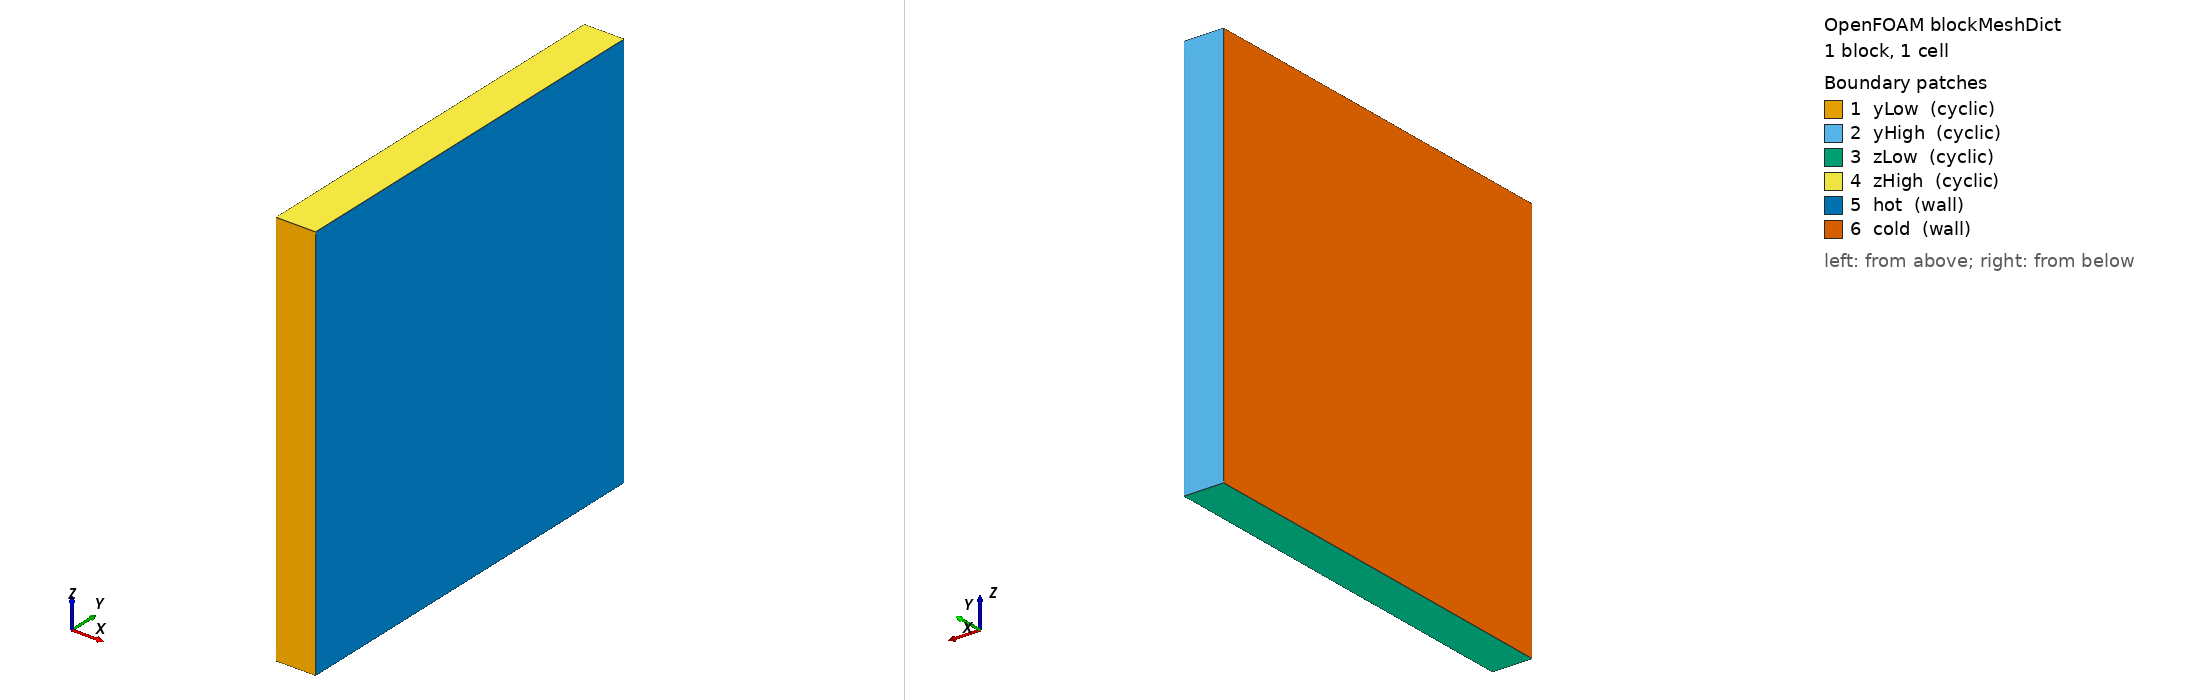

OpenFOAM case: the mesh blockMesh builds from blockMeshDict, 1 block(s), 1 cells. Boundary patches (legend numbers): 1 yLow (cyclic), 2 yHigh (cyclic), 3 zLow (cyclic), 4 zHigh (cyclic), 5 hot (wall), 6 cold (wall). Left view from above one corner, right view from below the opposite corner. Boundary conditions: 6 field file(s) under 0/ or 0.orig/; 6 of 6 drawn patches have an entry in a shipped field file.

=== system/blockMeshDict ===
/*--------------------------------*- C++ -*----------------------------------*\
| =========                 |                                                 |
| \\      /  F ield         | OpenFOAM: The Open Source CFD Toolbox           |
|  \\    /   O peration     | Version:  v2512                                 |
|   \\  /    A nd           | Website:  www.openfoam.com                      |
|    \\/     M anipulation  |                                                 |
\*---------------------------------------------------------------------------*/
FoamFile
{
    version     2.0;
    format      ascii;
    class       dictionary;
    object      blockMeshDict;
}
// * * * * * * * * * * * * * * * * * * * * * * * * * * * * * * * * * * * * * //

scale   1;

vertices
(
    (0   0   0)
    (0.1 0   0)
    (0.1 1   0)
    (0   1   0)
    (0   0   1)
    (0.1 0   1)
    (0.1 1   1)
    (0   1   1)
);

edges
(
);

blocks
(
    hex (0 1 2 3 4 5 6 7) (1 1 1) simpleGrading (1 1 1)
);

boundary
(
    yLow
    {
        type cyclic;
        neighbourPatch yHigh;
        faces
        (
            (0 4 5 1)
        );
    }

    yHigh
    {
        type cyclic;
        neighbourPatch yLow;
        faces
        (
            (3 2 6 7)
        );
    }

    zLow
    {
        type cyclic;
        neighbourPatch zHigh;
        faces
        (
            (0 3 2 1)
        );
    }

    zHigh
    {
        type cyclic;
        neighbourPatch zLow;
        faces
        (
            (4 5 6 7)
        );
    }

    hot
    {
        type wall;
        faces
        (
            (6 5 1 2)
        );
    }

    cold
    {
        type wall;
        faces
        (
            (4 7 3 0)
        );
    }
);

mergePatchPairs
(
);


// ************************************************************************* //


=== system/controlDict ===
/*--------------------------------*- C++ -*----------------------------------*\
| =========                 |                                                 |
| \\      /  F ield         | OpenFOAM: The Open Source CFD Toolbox           |
|  \\    /   O peration     | Version:  v2512                                 |
|   \\  /    A nd           | Website:  www.openfoam.com                      |
|    \\/     M anipulation  |                                                 |
\*---------------------------------------------------------------------------*/
FoamFile
{
    version     2.0;
    format      ascii;
    class       dictionary;
    object      controlDict;
}
// * * * * * * * * * * * * * * * * * * * * * * * * * * * * * * * * * * * * * //

application     buoyantSimpleFoam;

startFrom       startTime;

startTime       0;

stopAt          endTime;

endTime         2;

deltaT          1;

writeControl    timeStep;

writeInterval   1;

purgeWrite      3;

writeFormat     ascii;

writePrecision  6;

writeCompression off;

timeFormat      general;

timePrecision   6;

runTimeModifiable true;


// ************************************************************************* //


=== 0.orig/G ===
/*--------------------------------*- C++ -*----------------------------------*\
| =========                 |                                                 |
| \\      /  F ield         | OpenFOAM: The Open Source CFD Toolbox           |
|  \\    /   O peration     | Version:  v2512                                 |
|   \\  /    A nd           | Website:  www.openfoam.com                      |
|    \\/     M anipulation  |                                                 |
\*---------------------------------------------------------------------------*/
FoamFile
{
    version     2.0;
    format      ascii;
    class       volScalarField;
    object      G;
}
// * * * * * * * * * * * * * * * * * * * * * * * * * * * * * * * * * * * * * //

dimensions      [1 0 -3 0 0 0 0];

internalField   uniform 0;

boundaryField
{
    yLow
    {
        type            cyclic;
    }

    yHigh
    {
        type            cyclic;
    }

    zLow
    {
        type            cyclic;
    }

    zHigh
    {
        type            cyclic;
    }

    hot
    {
        type            MarshakRadiation;
        emissivityMode  lookup;
        emissivity      uniform 1.0;
        value           uniform 0;
    }

    cold
    {
        type            MarshakRadiation;
        emissivityMode  lookup;
        emissivity      uniform 1.0;
        value           uniform 0;
    }
}


// ************************************************************************* //


=== 0.orig/IDefault ===
/*--------------------------------*- C++ -*----------------------------------*\
| =========                 |                                                 |
| \\      /  F ield         | OpenFOAM: The Open Source CFD Toolbox           |
|  \\    /   O peration     | Version:  v2512                                 |
|   \\  /    A nd           | Website:  www.openfoam.com                      |
|    \\/     M anipulation  |                                                 |
\*---------------------------------------------------------------------------*/
FoamFile
{
    version     2.0;
    format      ascii;
    class       volScalarField;
    object      IDefault;
}
// * * * * * * * * * * * * * * * * * * * * * * * * * * * * * * * * * * * * * //

dimensions      [1 0 -3 0 0 0 0];

internalField   uniform 0;

boundaryField
{
    yLow
    {
        type            cyclic;
    }

    yHigh
    {
        type            cyclic;
    }

    zLow
    {
        type            cyclic;
    }

    zHigh
    {
        type            cyclic;
    }

    hot
    {
        type            greyDiffusiveRadiation;
        value           uniform 0;
    }

    cold
    {
        type            greyDiffusiveRadiation;
        value           uniform 0;
    }
}


// ************************************************************************* //


=== 0.orig/U ===
/*--------------------------------*- C++ -*----------------------------------*\
| =========                 |                                                 |
| \\      /  F ield         | OpenFOAM: The Open Source CFD Toolbox           |
|  \\    /   O peration     | Version:  v2512                                 |
|   \\  /    A nd           | Website:  www.openfoam.com                      |
|    \\/     M anipulation  |                                                 |
\*---------------------------------------------------------------------------*/
FoamFile
{
    version     2.0;
    format      ascii;
    class       volVectorField;
    object      U;
}
// * * * * * * * * * * * * * * * * * * * * * * * * * * * * * * * * * * * * * //

dimensions      [0 1 -1 0 0 0 0];

internalField   uniform (0 0 0);

boundaryField
{
    yLow
    {
        type            cyclic;
    }

    yHigh
    {
        type            cyclic;
    }

    zLow
    {
        type            cyclic;
    }

    zHigh
    {
        type            cyclic;
    }

    hot
    {
        type            noSlip;
    }

    cold
    {
        type            noSlip;
    }
}


// ************************************************************************* //


=== 0.orig/p ===
/*--------------------------------*- C++ -*----------------------------------*\
| =========                 |                                                 |
| \\      /  F ield         | OpenFOAM: The Open Source CFD Toolbox           |
|  \\    /   O peration     | Version:  v2512                                 |
|   \\  /    A nd           | Website:  www.openfoam.com                      |
|    \\/     M anipulation  |                                                 |
\*---------------------------------------------------------------------------*/
FoamFile
{
    version     2.0;
    format      ascii;
    class       volScalarField;
    object      p;
}
// * * * * * * * * * * * * * * * * * * * * * * * * * * * * * * * * * * * * * //

dimensions      [1 -1 -2 0 0 0 0];

internalField   uniform 1e5;

boundaryField
{
    yLow
    {
        type            cyclic;
    }

    yHigh
    {
        type            cyclic;
    }

    zLow
    {
        type            cyclic;
    }

    zHigh
    {
        type            cyclic;
    }

    hot
    {
        type            calculated;
        value           $internalField;
    }

    cold
    {
        type            calculated;
        value           $internalField;
    }
}


// ************************************************************************* //


=== 0.orig/p_rgh ===
/*--------------------------------*- C++ -*----------------------------------*\
| =========                 |                                                 |
| \\      /  F ield         | OpenFOAM: The Open Source CFD Toolbox           |
|  \\    /   O peration     | Version:  v2512                                 |
|   \\  /    A nd           | Website:  www.openfoam.com                      |
|    \\/     M anipulation  |                                                 |
\*---------------------------------------------------------------------------*/
FoamFile
{
    version     2.0;
    format      ascii;
    class       volScalarField;
    object      p_rgh;
}
// * * * * * * * * * * * * * * * * * * * * * * * * * * * * * * * * * * * * * //

dimensions      [1 -1 -2 0 0 0 0];

internalField   uniform 1e5;

boundaryField
{
    yLow
    {
        type            cyclic;
    }

    yHigh
    {
        type            cyclic;
    }

    zLow
    {
        type            cyclic;
    }

    zHigh
    {
        type            cyclic;
    }

    hot
    {
        type            fixedFluxPressure;
        value           uniform 1e5;
    }

    cold
    {
        type            fixedFluxPressure;
        value           uniform 1e5;
    }
}


// ************************************************************************* //


=== 0/T ===
/*--------------------------------*- C++ -*----------------------------------*\
| =========                 |                                                 |
| \\      /  F ield         | OpenFOAM: The Open Source CFD Toolbox           |
|  \\    /   O peration     | Version:  v2512                                 |
|   \\  /    A nd           | Website:  www.openfoam.com                      |
|    \\/     M anipulation  |                                                 |
\*---------------------------------------------------------------------------*/
FoamFile
{
    version     2.0;
    format      ascii;
    class       volScalarField;
    object      T;
}
// * * * * * * * * * * * * * * * * * * * * * * * * * * * * * * * * * * * * * //

dimensions      [0 0 0 1 0 0 0];

internalField   uniform 293.15;

boundaryField
{
    yLow
    {
        type            cyclic;
    }

    yHigh
    {
        type            cyclic;
    }

    zLow
    {
        type            cyclic;
    }

    zHigh
    {
        type            cyclic;
    }

    hot
    {
        type            fixedValue;
        value           uniform 333.15;
    }

    cold
    {
        type            heatFluxRadiation;
        kappaMethod     fluidThermo;
        Q               constant 0;
        mass            10;
        Cp              1000;
        qr              qr;
        qrRelaxation    1.0;
        relaxation      1.0;
        value           uniform 293.15;
    }
}


// ************************************************************************* //
